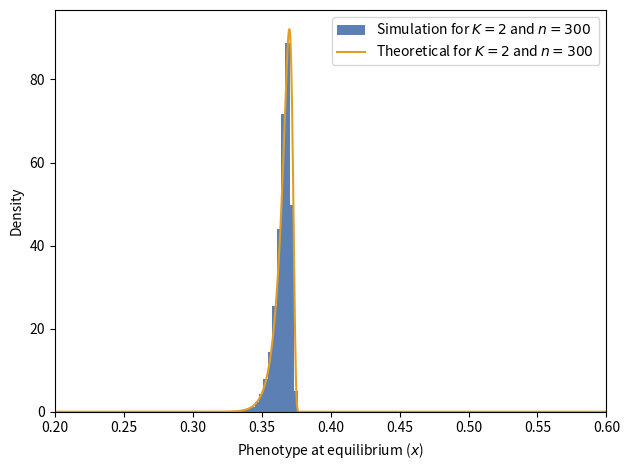
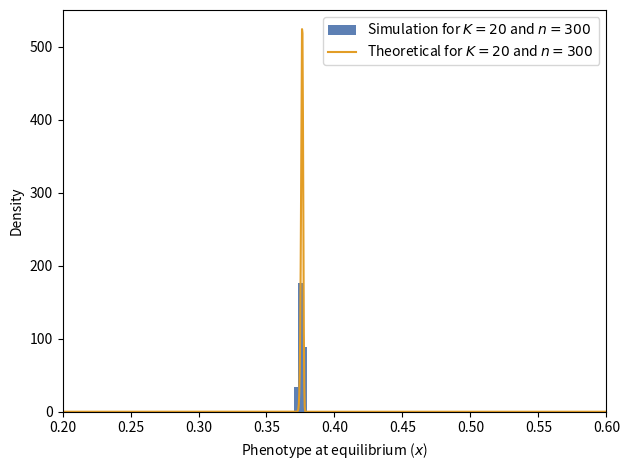

The script that saved these images, in order:
import numpy as np
import scipy.stats
import argparse
import matplotlib

matplotlib.use('Agg')
import matplotlib.pyplot as plt

plt.figure()

if __name__ == '__main__':
    parser = argparse.ArgumentParser(formatter_class=argparse.ArgumentDefaultsHelpFormatter)
    parser.add_argument('-o', '--output', default="theoretical_eq", type=str, dest="output")
    parser.add_argument('--exon_size', default=300, type=int, dest="n")
    parser.add_argument('--population_size', default=10000, type=float, dest="population_size")
    parser.add_argument('--alpha', default=-118, type=float, dest="alpha")
    parser.add_argument('--gamma', default=1.0, type=float, dest="gamma")
    parser.add_argument('--beta', default=1.686, type=float, dest="beta")
    args, unknown = parser.parse_known_args()
    delta_x = 1.0 / args.n


    def fitness(p):
        delta_g = args.alpha + args.gamma * args.n * p
        edg = np.exp(args.beta * delta_g)
        w = np.log(1 / (1 + edg))
        return np.exp(4 * args.population_size * w)


    def sel_coeff(p):
        delta_g = args.alpha + args.gamma * args.n * p
        edg = np.exp(args.beta * delta_g)
        return - args.gamma * args.beta * edg / (1 + edg)


    def p_fix(s):
        S = 4 * args.population_size * s
        return S / (1 - np.exp(-S))


    for K in [2, 20]:

        def proba(p):
            rand = np.random.rand()
            sc = sel_coeff(p)
            q_rhs = p_fix(sc) * (1 - p)
            q_stay = p * (K - 2) / (K - 1)
            q_lhs = p_fix(-sc) * p / (K - 1)
            total = (q_rhs + q_lhs + q_stay)
            if rand <= q_rhs / total:
                return p + delta_x
            elif rand <= (q_rhs + q_stay) / total:
                return p
            else:
                return p - delta_x


        plt.figure()
        points = args.n * 10
        x_array = np.linspace(0, 1, points)
        normal = scipy.stats.norm(1 - 1 / K, np.sqrt((K - 1) / (args.n * K * K))).logpdf
        p_array = np.array([normal(x) for x in x_array])
        f = np.array([np.log(fitness(x)) for x in x_array])
        p_array = np.exp(p_array + f, dtype=np.longdouble)
        p_array /= np.sum(p_array, dtype=np.longdouble)
        p_array *= points

        x = 1 - 1 / K
        burn_in = 10000
        chain_size = 1000000
        x_chain = []

        for t in range(burn_in):
            x = proba(x)

        for i in range(chain_size):
            x = proba(x)
            x_chain.append(x)

        plt.hist(x_chain, density=True, bins=6 if K > 10 else 20, color="#5D80B4",
                 label="Simulation for $K={0}$ and $n={1}$".format(K, args.n))
        plt.plot(x_array, p_array, color="#E29D26", label="Theoretical for $K={0}$ and $n={1}$".format(K, args.n))
        plt.ylabel("Density")
        plt.xlabel("Phenotype at equilibrium ($x$)")
        plt.xlim((0.2, 0.6))
        plt.legend()
        plt.tight_layout()
        plt.savefig("selection-equilibrium-K_{0}.pdf".format(K), format="pdf")
        plt.clf()
        plt.close('all')
